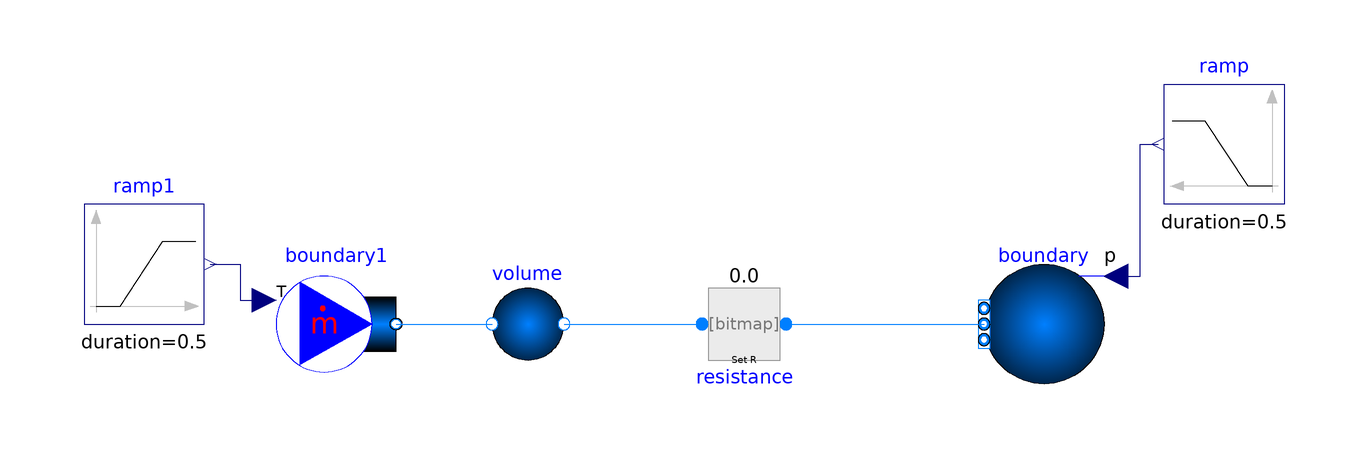

The component connection diagram of the Modelica model below, drawn from its own Placement and Line annotations.

model LookupTable_Test6

  package Medium = TRANSFORM.Obsolete.Media.LookupTableMedia.ParaHydrogen;
   //package Medium = Modelica.Media.IdealGases.SingleGases.H2;
  //package Medium = TRANSFORM.Media.ExternalMedia.CoolProp.ParaHydrogen;

  Fluid.BoundaryConditions.Boundary_pT boundary(
    redeclare package Medium = Medium,
    use_p_in=true,
    p=100000,
    T=293.15,                                   nPorts=1)
    annotation (Placement(transformation(extent={{70,-10},{50,10}})));
  Fluid.BoundaryConditions.MassFlowSource_T boundary1(
    redeclare package Medium = Medium,
    use_T_in=true,
    m_flow=0.1,
    T=293.15,                                         nPorts=1)
    annotation (Placement(transformation(extent={{-68,-10},{-48,10}})));
  Fluid.Volumes.SimpleVolume volume(
    redeclare package Medium = Medium,
    p_start=100000,
    T_start=293.15)
    annotation (Placement(transformation(extent={{-36,-10},{-16,10}})));
  Fluid.FittingsAndResistances.SpecifiedResistance resistance(redeclare package Medium =
               Medium, R=1)
    annotation (Placement(transformation(extent={{0,-10},{20,10}})));
  Modelica.Blocks.Sources.Ramp ramp(
    height=1e6,
    duration=0.5,
    offset=1e5,
    startTime=0.5)
    annotation (Placement(transformation(extent={{100,20},{80,40}})));
  Modelica.Blocks.Sources.Ramp ramp1(
    height=10,
    duration=0.5,
    offset=293.15,
    startTime=0.5)
    annotation (Placement(transformation(extent={{-100,0},{-80,20}})));
equation
  connect(boundary1.ports[1], volume.port_a)
    annotation (Line(points={{-48,0},{-32,0}}, color={0,127,255}));
  connect(volume.port_b, resistance.port_a)
    annotation (Line(points={{-20,0},{3,0}}, color={0,127,255}));
  connect(resistance.port_b, boundary.ports[1])
    annotation (Line(points={{17,0},{50,0}}, color={0,127,255}));
  connect(boundary.p_in, ramp.y)
    annotation (Line(points={{72,8},{76,8},{76,30},{79,30}}, color={0,0,127}));
  connect(ramp1.y, boundary1.T_in) annotation (Line(points={{-79,10},{-74,10},{
          -74,4},{-70,4}}, color={0,0,127}));
  annotation (Icon(coordinateSystem(preserveAspectRatio=false)), Diagram(
        coordinateSystem(preserveAspectRatio=false)));
end LookupTable_Test6;